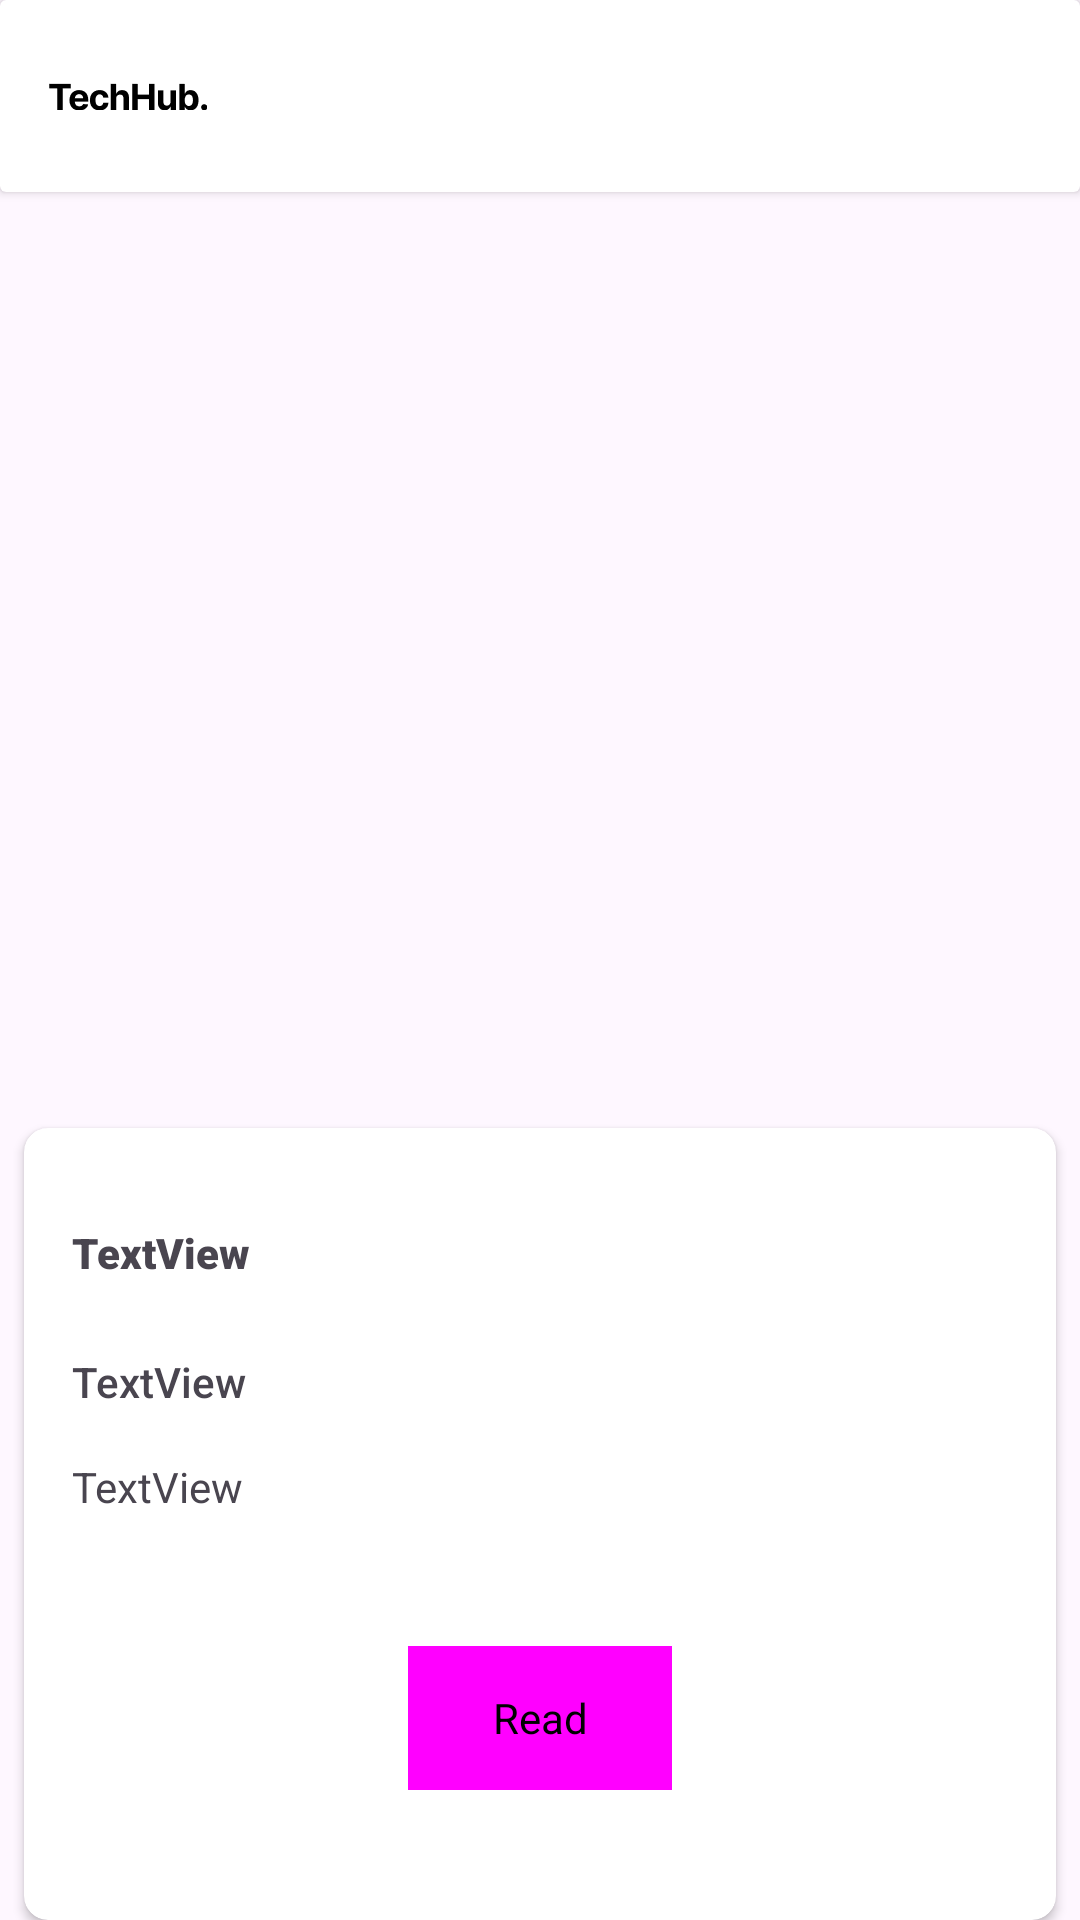

Produce the Android XML layout that renders to this screen, including the resource entries it uses.
<!-- AndroidManifest.xml: application theme Theme.NewsApp -->
<!-- res/layout/activity_article_details.xml -->
<?xml version="1.0" encoding="utf-8"?>
<androidx.constraintlayout.widget.ConstraintLayout xmlns:android="http://schemas.android.com/apk/res/android"
    xmlns:app="http://schemas.android.com/apk/res-auto"
    xmlns:tools="http://schemas.android.com/tools"
    android:id="@+id/main"
    android:layout_width="match_parent"
    android:layout_height="match_parent"
    tools:context=".ArticleDetails">

    <androidx.cardview.widget.CardView
        android:layout_width="match_parent"
        android:layout_height="0dp"
        android:layout_marginStart="8dp"
        android:layout_marginTop="8dp"
        android:layout_marginEnd="8dp"
        app:cardCornerRadius="8dp"
        app:layout_constraintBottom_toBottomOf="parent"
        app:layout_constraintEnd_toEndOf="parent"
        app:layout_constraintStart_toStartOf="parent"
        app:layout_constraintTop_toBottomOf="@+id/constraintLayout5">

        <androidx.constraintlayout.widget.ConstraintLayout
            android:layout_width="match_parent"
            android:layout_height="match_parent">

            <TextView
                android:id="@+id/articleDetailPublisher"
                android:layout_width="0dp"
                android:layout_height="wrap_content"
                android:layout_marginStart="16dp"
                android:layout_marginTop="16dp"
                android:layout_marginEnd="16dp"
                android:fontFamily="sans-serif-black"
                android:text="TextView"
                app:layout_constraintEnd_toEndOf="parent"
                app:layout_constraintStart_toStartOf="parent"
                app:layout_constraintTop_toBottomOf="@+id/bookmarkBookBtn" />

            <TextView
                android:id="@+id/ArticleDetailDescription"
                android:layout_width="0dp"
                android:layout_height="wrap_content"
                android:layout_marginStart="16dp"
                android:layout_marginTop="24dp"
                android:layout_marginEnd="16dp"
                android:fontFamily="sans-serif-medium"
                android:justificationMode="inter_word"
                android:text="TextView"
                app:layout_constraintEnd_toEndOf="parent"
                app:layout_constraintStart_toStartOf="parent"
                app:layout_constraintTop_toBottomOf="@+id/articleDetailPublisher" />

            <TextView
                android:id="@+id/articleDetailContent"
                android:layout_width="0dp"
                android:layout_height="wrap_content"
                android:layout_marginStart="16dp"
                android:layout_marginTop="16dp"
                android:layout_marginEnd="16dp"
                android:text="TextView"
                app:layout_constraintEnd_toEndOf="parent"
                app:layout_constraintStart_toStartOf="parent"
                app:layout_constraintTop_toBottomOf="@+id/ArticleDetailDescription" />

            <Button
                android:id="@+id/readBtn"
                style="@style/Widget.Material3.Button"
                android:layout_width="wrap_content"
                android:layout_height="wrap_content"
                android:background="@drawable/background_gradient"
                android:text="Read"
                android:textAppearance="@style/TextAppearance.AppCompat.Body1"
                android:textColor="@color/black"
                app:layout_constraintBottom_toBottomOf="parent"
                app:layout_constraintEnd_toEndOf="parent"
                app:layout_constraintStart_toStartOf="parent"
                app:layout_constraintTop_toBottomOf="@+id/articleDetailContent" />

            <ImageView
                android:id="@+id/bookmarkBookBtn"
                android:layout_width="wrap_content"
                android:layout_height="wrap_content"
                android:layout_marginTop="16dp"
                android:layout_marginEnd="16dp"
                app:layout_constraintEnd_toEndOf="parent"
                app:layout_constraintTop_toTopOf="parent"
                app:srcCompat="@drawable/ic_bookmark" />

        </androidx.constraintlayout.widget.ConstraintLayout>

    </androidx.cardview.widget.CardView>

    <androidx.cardview.widget.CardView
        android:id="@+id/cardView"
        android:layout_width="0dp"
        android:layout_height="64dp"
        app:layout_constraintEnd_toEndOf="parent"
        app:layout_constraintStart_toStartOf="parent">

        <androidx.constraintlayout.widget.ConstraintLayout
            android:layout_width="match_parent"
            android:layout_height="match_parent">

            <ImageView
                android:id="@+id/imageView"
                android:layout_width="53dp"
                android:layout_height="14dp"
                android:layout_marginStart="16dp"
                app:layout_constraintBottom_toBottomOf="parent"
                app:layout_constraintStart_toStartOf="parent"
                app:layout_constraintTop_toTopOf="parent"
                app:srcCompat="@drawable/techhub_ic" />
        </androidx.constraintlayout.widget.ConstraintLayout>

    </androidx.cardview.widget.CardView>

    <androidx.constraintlayout.widget.ConstraintLayout
        android:id="@+id/constraintLayout5"
        android:layout_width="match_parent"
        android:layout_height="wrap_content"
        app:layout_constraintEnd_toEndOf="parent"
        app:layout_constraintStart_toStartOf="parent"
        app:layout_constraintTop_toBottomOf="@+id/cardView">

        <androidx.constraintlayout.widget.ConstraintLayout
            android:id="@+id/constraintLayout4"
            android:layout_width="match_parent"
            android:layout_height="304dp"
            android:padding="8dp"
            app:layout_constraintEnd_toEndOf="parent"
            app:layout_constraintStart_toStartOf="parent"
            app:layout_constraintTop_toTopOf="parent">

            <com.google.android.material.imageview.ShapeableImageView
                android:id="@+id/articleDetailImage"
                android:layout_width="0dp"
                android:layout_height="0dp"
                android:scaleType="center"
                app:layout_constraintBottom_toBottomOf="parent"
                app:layout_constraintEnd_toEndOf="parent"
                app:layout_constraintHorizontal_bias="0.0"
                app:layout_constraintStart_toStartOf="parent"
                app:layout_constraintTop_toTopOf="parent"
                app:shapeAppearanceOverlay="@style/RoundedCorners"
                tools:layout_editor_absoluteY="8dp" />

            <androidx.constraintlayout.widget.ConstraintLayout
                android:id="@+id/constraintLayout"
                android:layout_width="match_parent"
                android:layout_height="match_parent"
                android:padding="8dp"
                app:layout_constraintBottom_toBottomOf="parent"
                app:layout_constraintEnd_toEndOf="parent"
                app:layout_constraintStart_toStartOf="parent"
                app:layout_constraintTop_toTopOf="parent">

                <TextView
                    android:id="@+id/articleDetailTitle"
                    android:layout_width="match_parent"
                    android:layout_height="wrap_content"
                    android:layout_marginStart="8dp"
                    android:layout_marginEnd="8dp"
                    android:textColor="#FFFFFF"
                    android:textSize="18sp"
                    android:textStyle="bold"
                    app:layout_constraintBottom_toTopOf="@+id/articleDetailAuthor"
                    app:layout_constraintEnd_toEndOf="parent"
                    app:layout_constraintHorizontal_bias="0.0"
                    app:layout_constraintStart_toStartOf="parent" />

                <TextView
                    android:id="@+id/articleDetailAuthor"
                    android:layout_width="0dp"
                    android:layout_height="18dp"
                    android:layout_marginStart="8dp"
                    android:layout_marginEnd="8dp"
                    android:layout_marginBottom="8dp"
                    android:fontFamily="sans-serif-thin"
                    android:textColor="#D3D3D3"
                    android:textStyle="italic"
                    android:typeface="normal"
                    app:layout_constraintBottom_toBottomOf="parent"
                    app:layout_constraintEnd_toEndOf="parent"
                    app:layout_constraintStart_toStartOf="parent" />

            </androidx.constraintlayout.widget.ConstraintLayout>
        </androidx.constraintlayout.widget.ConstraintLayout>

    </androidx.constraintlayout.widget.ConstraintLayout>

</androidx.constraintlayout.widget.ConstraintLayout>
<!-- resources referenced by this layout -->
<resources>
  <!-- drawable background_gradient (drawable) -->
  <?xml version="1.0" encoding="utf-8"?>
  <shape xmlns:android="http://schemas.android.com/apk/res/android">
      <gradient
          android:startColor="#FFFFFF"
      android:endColor="#C1C9EA"
      android:angle="190"/>
  </shape>
  <!-- drawable techhub_ic: png bitmap (drawable, 1223 bytes) -->
  <style name="RoundedCorners">
          <item name="cornerFamily">rounded</item>
          <item name="cornerSize">8dp</item> 
      </style>
  <style name="Theme.NewsApp" parent="Base.Theme.NewsApp" />
  <style name="Base.Theme.NewsApp" parent="Theme.Material3.DayNight.NoActionBar">
          
          
          <item name="colorPrimary">@color/white</item>
          <item name="colorPrimaryDark">@color/black</item>
          <item name="colorAccent">@color/black</item>
      </style>
  <!-- not gathered from this repository: default colours our renderer supplied (Android Studio template values) -->
  <color name="black">#FF000000</color>
  <color name="white">#FFFFFFFF</color>
</resources>
